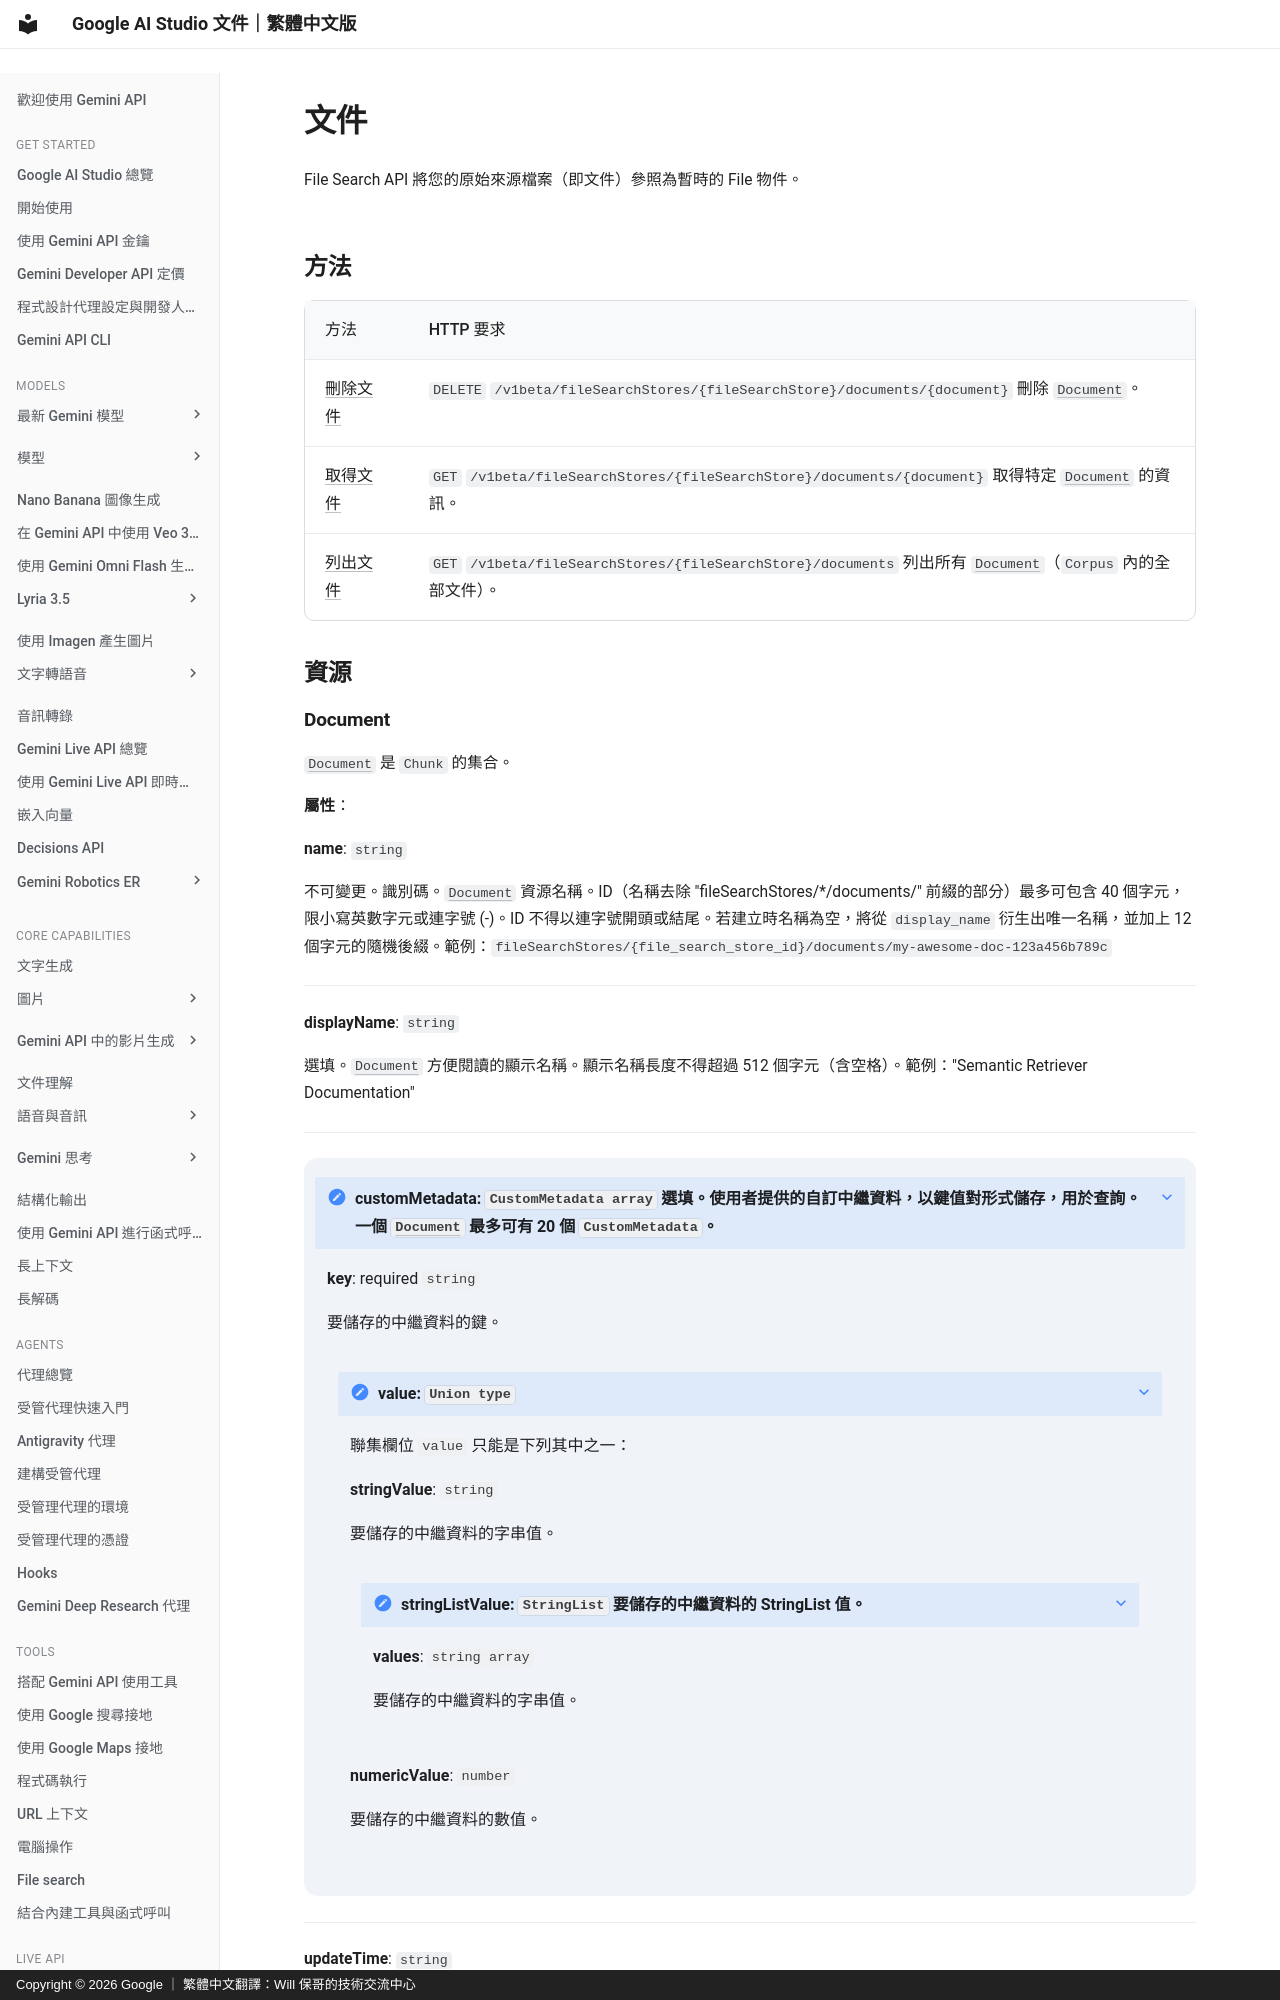

repository: doggy8088/aistudio.google · page: api-reference/file-search/documents/index.html · generator: mkdocs · copyright: Copyright © 2026 Google ｜ 繁體中文翻譯：Will 保哥的技術交流中心

# 文件

File Search API 將您的原始來源檔案（即文件）參照為暫時的 File 物件。

## 方法 {#methods}


| 方法 | HTTP 要求 |
| --- | --- |
| [刪除文件](/api-reference/file-search/documents/delete-document/) | `DELETE` `/v1beta/fileSearchStores/{fileSearchStore}/documents/{document}` 刪除 [`Document`](/api-reference/file-search/documents/#Resource:Document)。 |
| [取得文件](/api-reference/file-search/documents/get-document/) | `GET` `/v1beta/fileSearchStores/{fileSearchStore}/documents/{document}` 取得特定 [`Document`](/api-reference/file-search/documents/#Resource:Document) 的資訊。 |
| [列出文件](/api-reference/file-search/documents/list-documents/) | `GET` `/v1beta/fileSearchStores/{fileSearchStore}/documents` 列出所有 [`Document`](/api-reference/file-search/documents/#R
